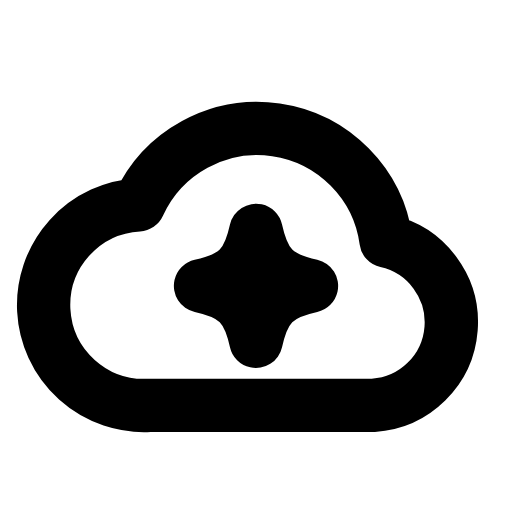
t = 0.00 s
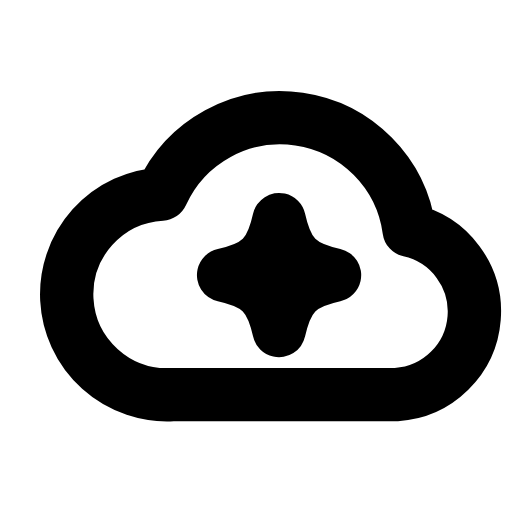
t = 0.28 s
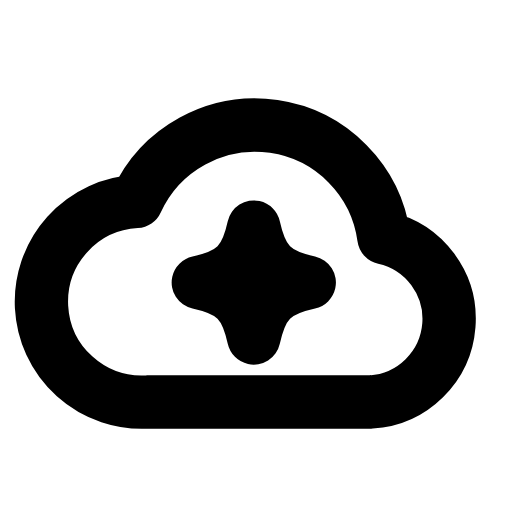
t = 0.63 s
t = 0.88 s: frame unchanged from t = 0.00 s, image omitted
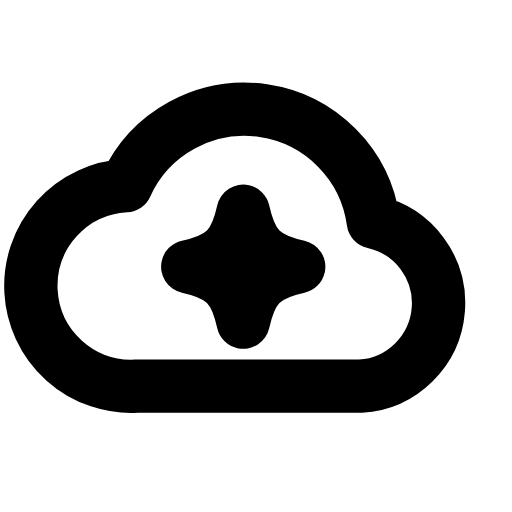
t = 1.20 s
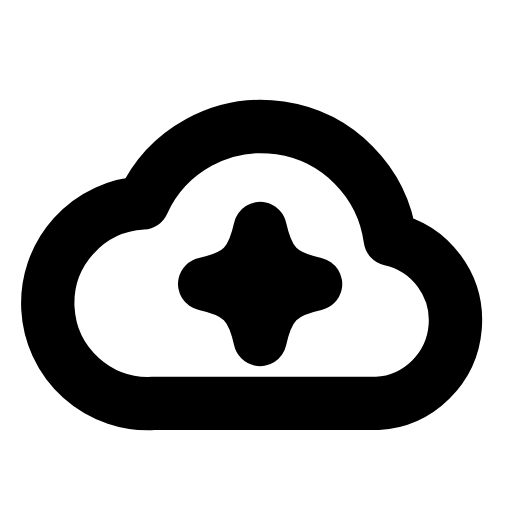
t = 1.48 s

The animated SVG that drew these frames (rendered in a browser with its animation timeline set to each time). Animation: 1 SMIL element (animateTransform=1); one cycle of 1.80 s, repeats indefinitely.

<svg xmlns="http://www.w3.org/2000/svg" width="24" height="24" viewBox="0 0 24 24" fill="none"><g><animateTransform attributeName="transform" type="translate" values="0 0;1.1 -0.5;-0.6 -0.9;0 0;0 0;-0.6 -0.9;1.1 -0.5;0 0;0 0" keyTimes="0;0.1575;0.315;0.45;0.6;0.69;0.795;0.9;1" dur="1.8s" repeatCount="indefinite" calcMode="spline" keySplines="0.16 1 0.3 1;0.16 1 0.3 1;0.16 1 0.3 1;0.16 1 0.3 1;0.16 1 0.3 1;0.16 1 0.3 1;0.16 1 0.3 1;0.16 1 0.3 1"/><path stroke="currentColor" stroke-width="2.5" stroke-linecap="round" stroke-linejoin="round" fill="none" d="M7 19L17.5 19A3.9 3.9 0 0 0 18.1 11.3A6.1 6.1 0 0 0 6.5 9.6A4.7 4.7 0 0 0 7 19Z"></path><path stroke="currentColor" stroke-width="2.5" stroke-linecap="round" stroke-linejoin="round" fill="none" d="M12 10.8C12.37 12.46 12.94 13.03 14.6 13.4C12.94 13.77 12.37 14.34 12 16C11.63 14.34 11.06 13.77 9.4 13.4C11.06 13.03 11.63 12.46 12 10.8Z"></path></g></svg>
